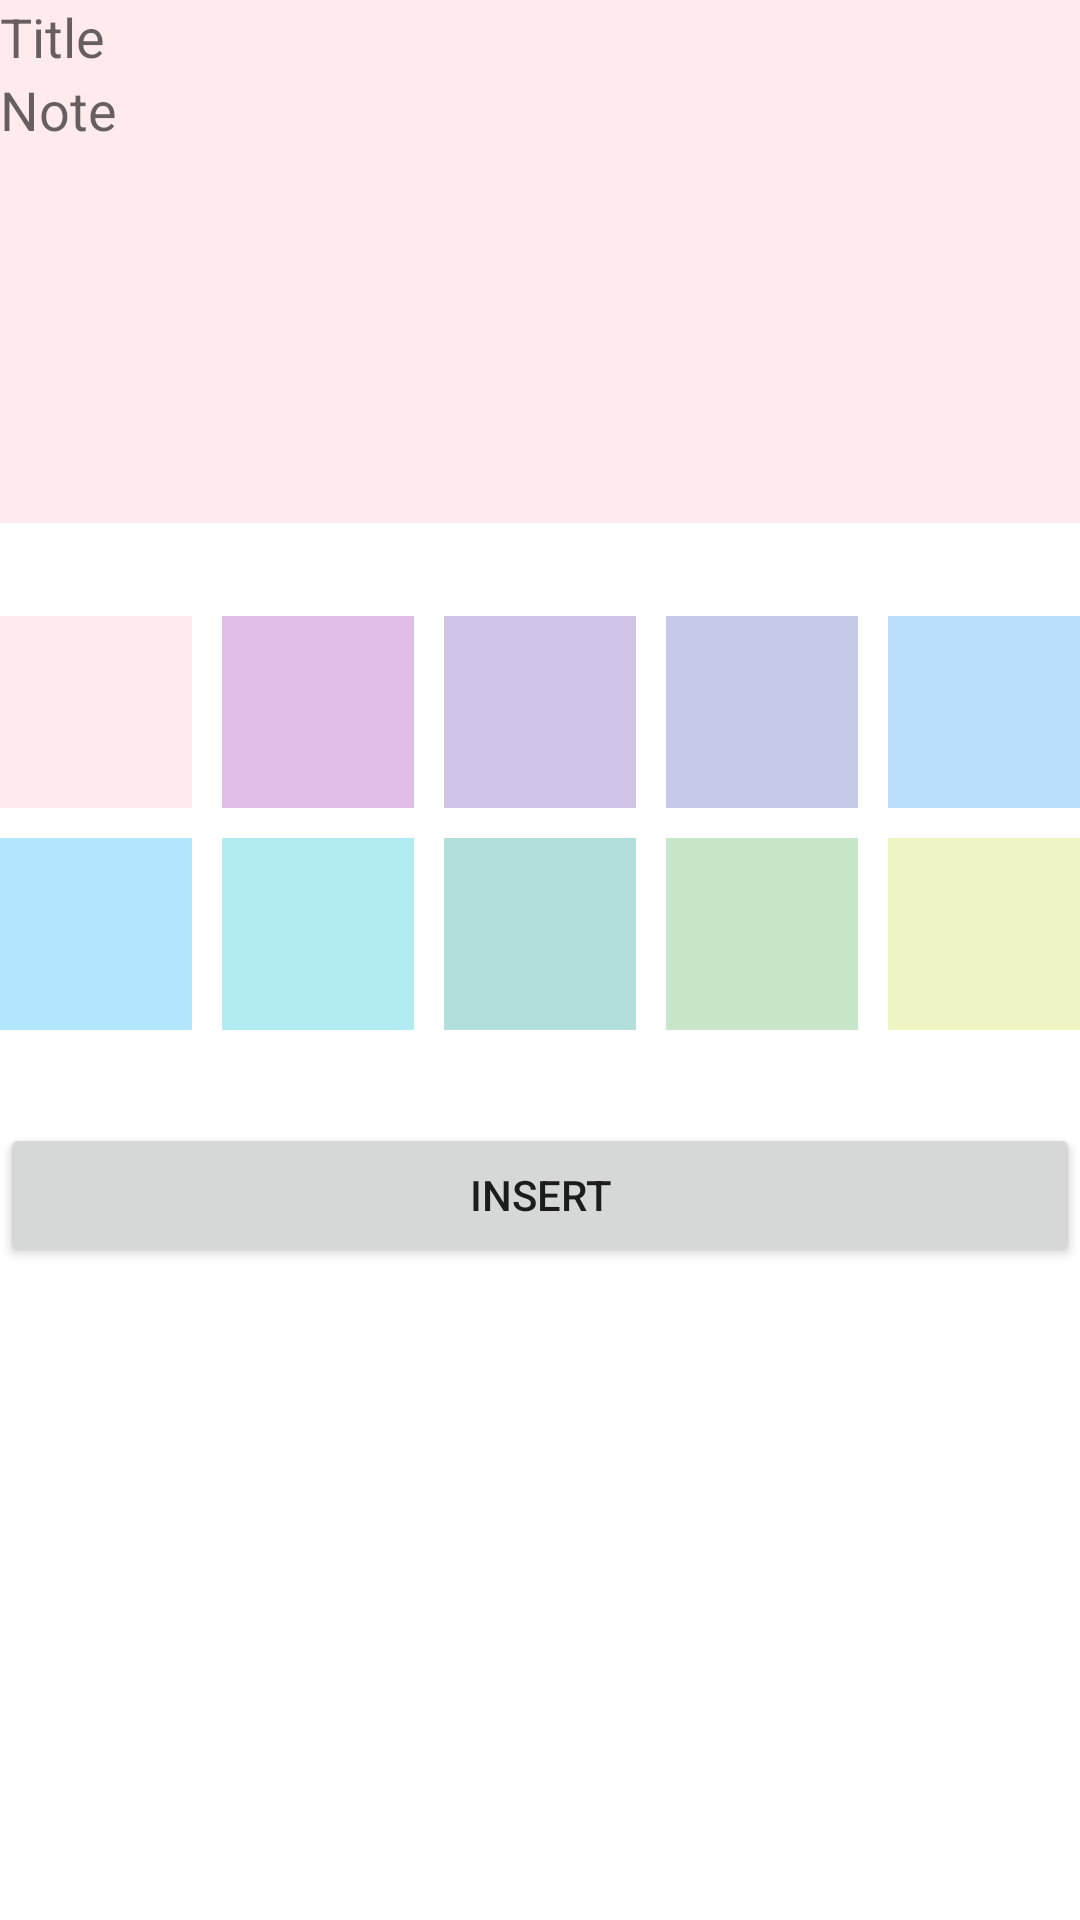

Write the Android layout XML for this screen, with the resource values it uses.
<!-- AndroidManifest.xml: application theme Theme.KotlinRetrofitCrud -->
<!-- res/layout/activity_insert.xml -->
<?xml version="1.0" encoding="utf-8"?>
<LinearLayout xmlns:android="http://schemas.android.com/apk/res/android"
    xmlns:tools="http://schemas.android.com/tools"
    android:layout_width="match_parent"
    android:layout_height="match_parent"
    android:orientation="vertical"
    android:layout_margin="20dp"
    tools:context=".InsertActivity">

    <EditText
        android:background="#FFEBEE"
        android:id="@+id/insert_txtTitle"
        android:hint="Title"
        android:layout_width="match_parent"
        android:layout_height="wrap_content"/>
    <EditText
        android:background="#FFEBEE"
        android:id="@+id/insert_txtNote"
        android:hint="Note"
        android:maxLines="6"
        android:layout_width="match_parent"
        android:gravity="top"
        android:layout_height="150dp"/>

    <LinearLayout
        android:gravity="center|bottom"
        android:layout_width="match_parent"
        android:layout_height="100dp">

        <ImageView
            android:onClick="getColor"
            android:layout_margin="5dp"
            android:background="#FFEBEE"
            android:layout_width="64dp"
            android:layout_height="64dp"/>
        <ImageView
            android:onClick="getColor"
            android:layout_margin="5dp"
            android:background="#E1BEE7"
            android:layout_width="64dp"
            android:layout_height="64dp"/>
        <ImageView
            android:onClick="getColor"
            android:layout_margin="5dp"
            android:background="#D1C4E9"
            android:layout_width="64dp"
            android:layout_height="64dp"/>
        <ImageView
            android:onClick="getColor"
            android:layout_margin="5dp"
            android:background="#C5CAE9"
            android:layout_width="64dp"
            android:layout_height="64dp"/>
        <ImageView
            android:onClick="getColor"
            android:layout_margin="5dp"
            android:background="#BBDEFB"
            android:layout_width="64dp"
            android:layout_height="64dp"/>

    </LinearLayout>

    <LinearLayout
        android:gravity="center|top"
        android:layout_width="match_parent"
        android:layout_height="100dp">

        <ImageView
            android:onClick="getColor"
            android:layout_margin="5dp"
            android:background="#B3E5FC"
            android:layout_width="64dp"
            android:layout_height="64dp"/>
        <ImageView
            android:onClick="getColor"
            android:layout_margin="5dp"
            android:background="#B2EBF2"
            android:layout_width="64dp"
            android:layout_height="64dp"/>
        <ImageView
            android:onClick="getColor"
            android:layout_margin="5dp"
            android:background="#B2DFDB"
            android:layout_width="64dp"
            android:layout_height="64dp"/>
        <ImageView
            android:onClick="getColor"
            android:layout_margin="5dp"
            android:background="#C8E6C9"
            android:layout_width="64dp"
            android:layout_height="64dp"/>
        <ImageView
            android:onClick="getColor"
            android:layout_margin="5dp"
            android:background="#F0F4C3"
            android:layout_width="64dp"
            android:layout_height="64dp"/>
    </LinearLayout>



    <Button
        android:id="@+id/insert_btnInsert"
        android:text="Insert"
        android:layout_width="match_parent"
        android:layout_height="wrap_content"/>

</LinearLayout>
<!-- resources referenced by this layout -->
<resources>
  <style name="Theme.KotlinRetrofitCrud" parent="Theme.MaterialComponents.DayNight.DarkActionBar">
          
          <item name="colorPrimary">@color/purple_500</item>
          <item name="colorPrimaryVariant">@color/purple_700</item>
          <item name="colorOnPrimary">@color/white</item>
          
          <item name="colorSecondary">@color/teal_200</item>
          <item name="colorSecondaryVariant">@color/teal_700</item>
          <item name="colorOnSecondary">@color/black</item>
          
          <item name="android:statusBarColor" tools:targetApi="l">?attr/colorPrimaryVariant</item>
          
      </style>
  <color name="purple_500">#FF6200EE</color>
  <color name="purple_700">#FF3700B3</color>
  <color name="white">#FFFFFFFF</color>
  <color name="teal_200">#FF03DAC5</color>
  <color name="teal_700">#FF018786</color>
  <color name="black">#FF000000</color>
</resources>
